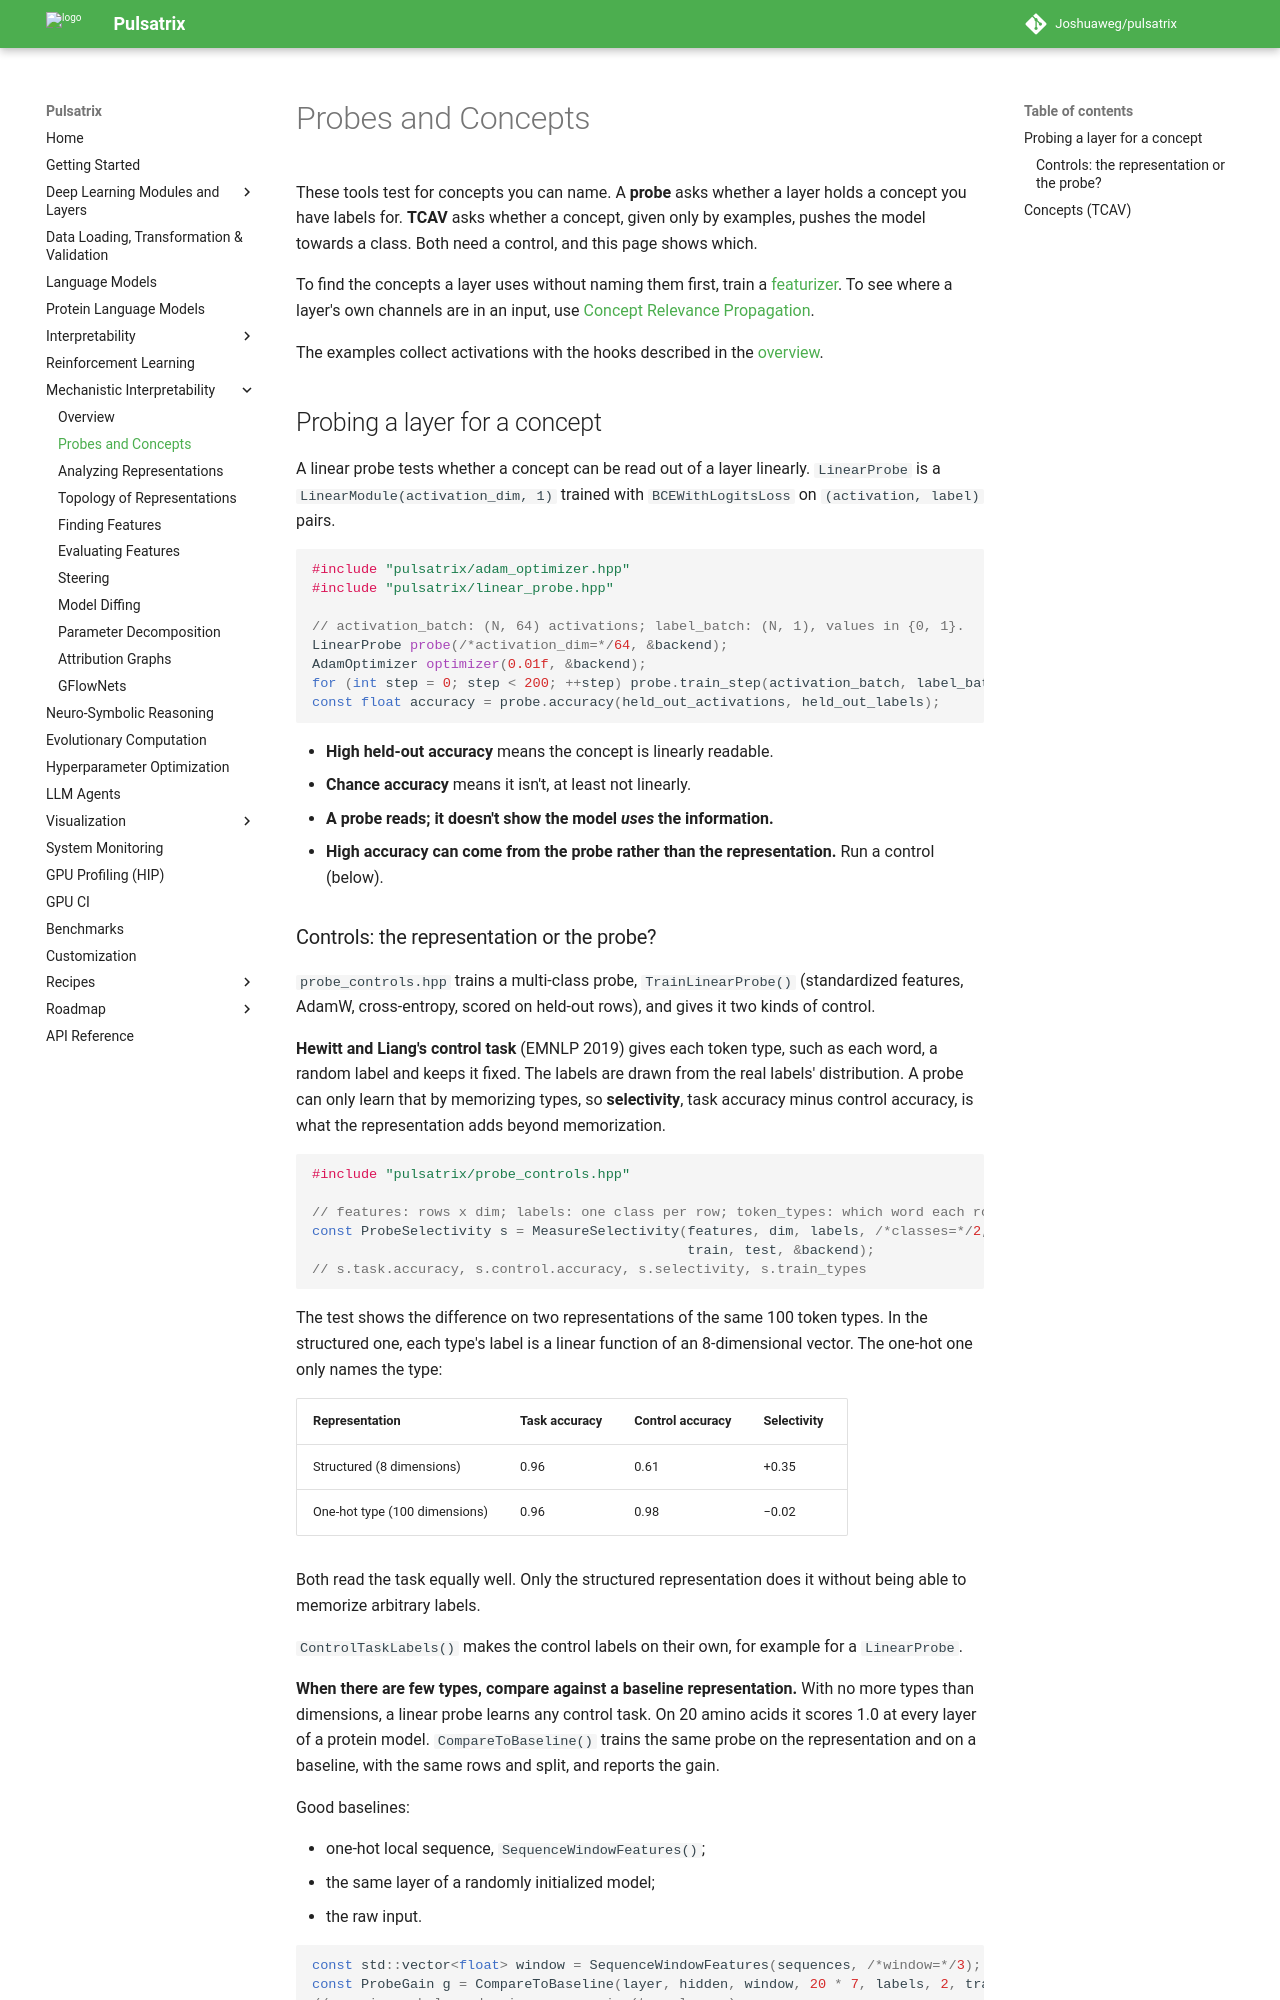

repository: Joshuaweg/pulsatrix · page: mechanistic-interpretability/probes-and-concepts/index.html · generator: mkdocs

# Probes and Concepts

These tools test for concepts you can name. A **probe** asks whether a layer holds a concept you
have labels for. **TCAV** asks whether a concept, given only by examples, pushes the model
towards a class. Both need a control, and this page shows which.

To find the concepts a layer uses without naming them first, train a
[featurizer](featurizers.md). To see where a layer's own channels are in an input, use
[Concept Relevance Propagation](../interpretability/lrp.md#concepts-concept-relevance-propagation).

The examples collect activations with the hooks described in the
[overview](index.md#reading-and-changing-activations).

## Probing a layer for a concept

A linear probe tests whether a concept can be read out of a layer linearly. `LinearProbe` is a
`LinearModule(activation_dim, 1)` trained with `BCEWithLogitsLoss` on `(activation, label)`
pairs.

```cpp
#include "pulsatrix/adam_optimizer.hpp"
#include "pulsatrix/linear_probe.hpp"

// activation_batch: (N, 64) activations; label_batch: (N, 1), values in {0, 1}.
LinearProbe probe(/*activation_dim=*/64, &backend);
AdamOptimizer optimizer(0.01f, &backend);
for (int step = 0; step < 200; ++step) probe.train_step(activation_batch, label_batch, optimizer);
const float accuracy = probe.accuracy(held_out_activations, held_out_labels);
```

- **High held-out accuracy** means the concept is linearly readable.
- **Chance accuracy** means it isn't, at least not linearly.
- **A probe reads; it doesn't show the model *uses* the information.**
- **High accuracy can come from the probe rather than the representation.** Run a control
  (below).
